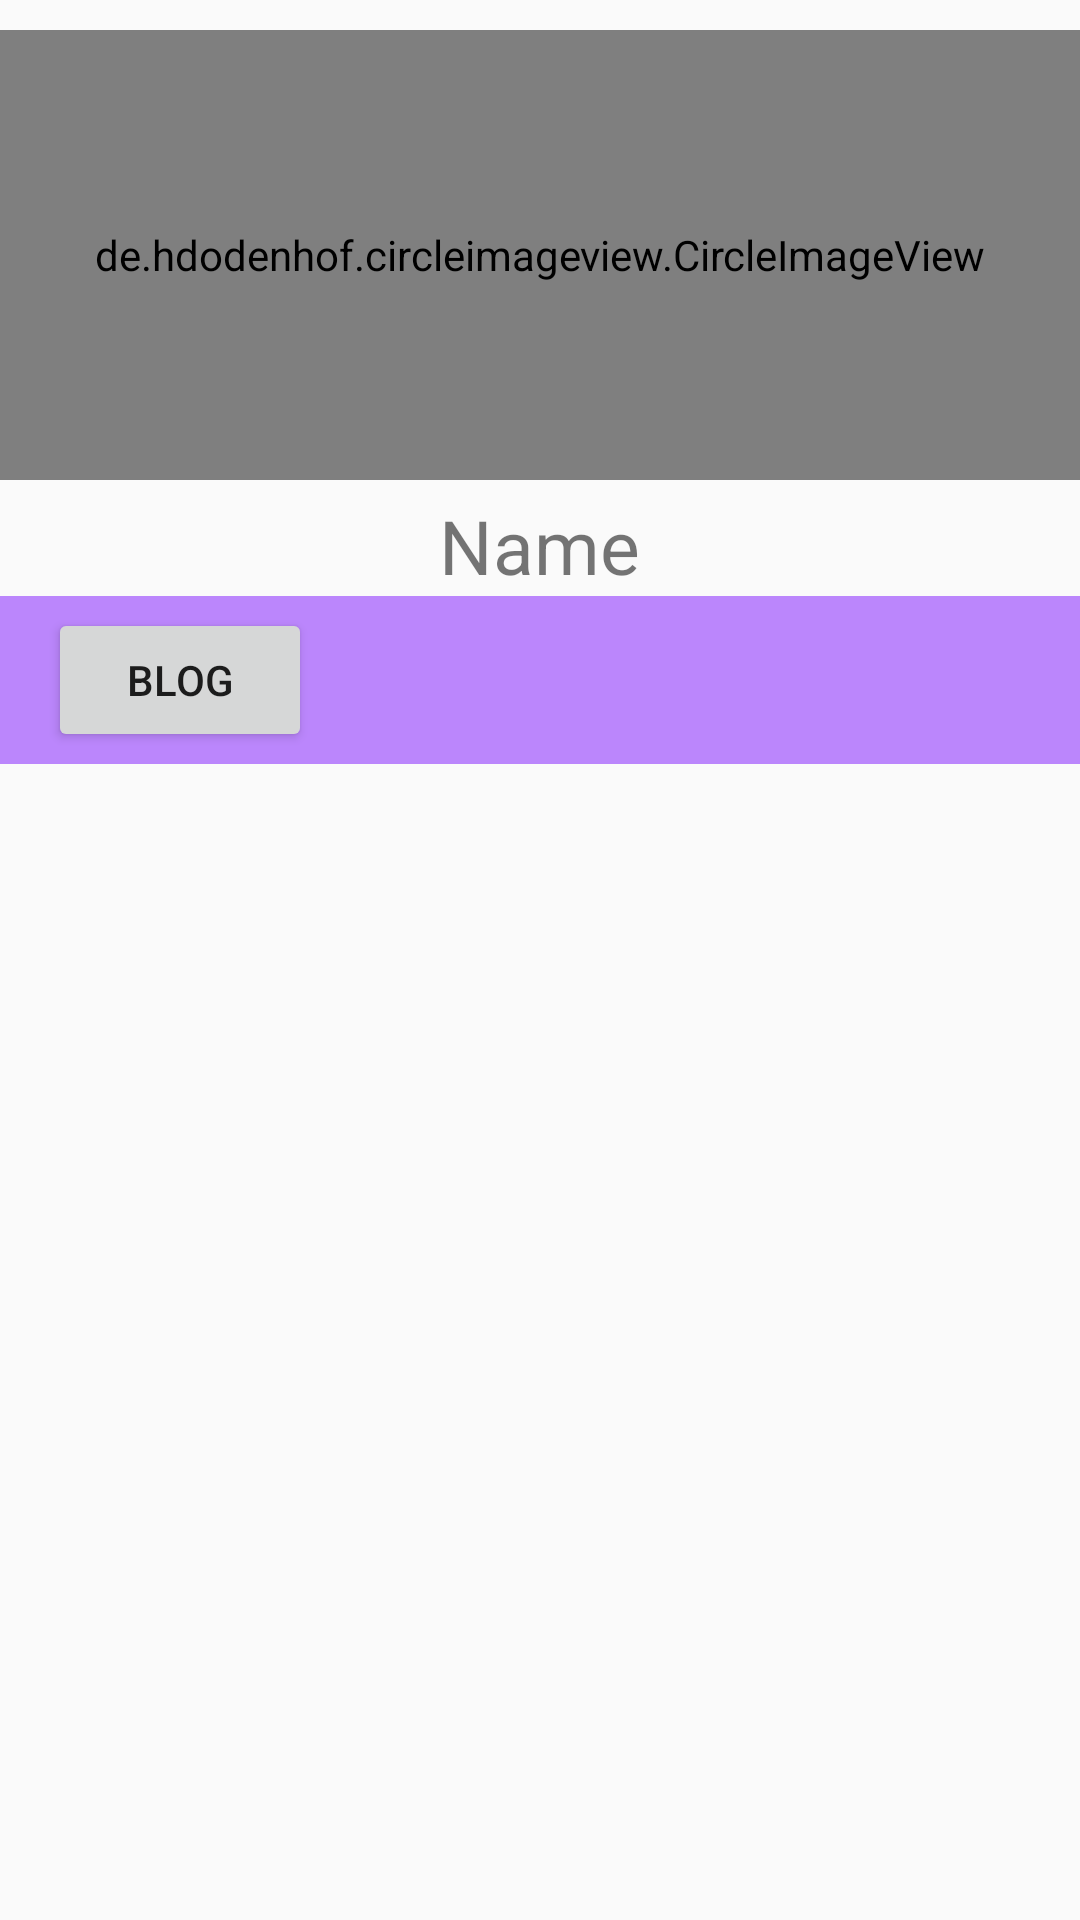

Produce the Android XML layout that renders to this screen, including the resource entries it uses.
<!-- AndroidManifest.xml: application theme Theme.DoctorApp -->
<!-- res/layout/fragment_chat.xml -->
<?xml version="1.0" encoding="utf-8"?>
<LinearLayout xmlns:android="http://schemas.android.com/apk/res/android"
    xmlns:tools="http://schemas.android.com/tools"
    android:layout_width="match_parent"
    android:layout_height="match_parent"
    android:orientation="vertical"
    xmlns:app="http://schemas.android.com/apk/res-auto"
    tools:context=".Fragment.ChatFragment">


    <LinearLayout
        android:layout_width="match_parent"
        android:layout_height="match_parent"
        android:orientation="vertical"
        >


        <de.hdodenhof.circleimageview.CircleImageView
            android:layout_width="match_parent"
            android:layout_marginTop="10dp"
            android:layout_height="150dp"
            android:src="@mipmap/ic_launcher"
            android:id="@+id/doctorProfile_ID">

        </de.hdodenhof.circleimageview.CircleImageView>

        <TextView
            android:layout_width="wrap_content"
            android:layout_height="wrap_content"
            android:text="Name"
            android:textSize="25sp"
            android:layout_marginTop="5dp"
            android:id="@+id/doctorName_ID"
            android:layout_gravity="center_horizontal">

        </TextView>

        <com.google.android.material.appbar.AppBarLayout
            android:layout_width="match_parent"
            android:layout_height="wrap_content">
            <androidx.appcompat.widget.Toolbar
                android:layout_width="match_parent"
                android:layout_height="wrap_content"
                android:id="@+id/tool_bar_ID"
                android:background="@color/purple_200">

                <Button
                    android:layout_width="wrap_content"
                    android:layout_height="wrap_content"
                    android:text="blog"
                    android:id="@+id/blogDoctorBtn">

                </Button>
            </androidx.appcompat.widget.Toolbar>

        </com.google.android.material.appbar.AppBarLayout>

        <androidx.recyclerview.widget.RecyclerView
            android:layout_width="match_parent"
            android:layout_height="match_parent"
            android:id="@+id/s_questionRecyclerView">

        </androidx.recyclerview.widget.RecyclerView>



    </LinearLayout>







</LinearLayout>
<!-- resources referenced by this layout -->
<resources>
  <style name="Theme.DoctorApp" parent="Theme.AppCompat.DayNight.NoActionBar">
          
          <item name="colorPrimary">@color/purple_500</item>
          <item name="colorPrimaryVariant">@color/purple_700</item>
          <item name="colorOnPrimary">@color/white</item>
          
          <item name="colorSecondary">@color/teal_200</item>
          <item name="colorSecondaryVariant">@color/teal_700</item>
          <item name="colorOnSecondary">@color/black</item>
          
          <item name="android:statusBarColor" tools:targetApi="l">?attr/colorPrimaryVariant</item>
          
      </style>
  <!-- not gathered from this repository: default colours our renderer supplied (Android Studio template values) -->
  <color name="purple_200">#FFBB86FC</color>
  <color name="purple_500">#FF6200EE</color>
  <color name="purple_700">#FF3700B3</color>
  <color name="teal_200">#FF03DAC5</color>
  <color name="teal_700">#FF018786</color>
  <color name="black">#FF000000</color>
  <color name="white">#FFFFFFFF</color>
</resources>
